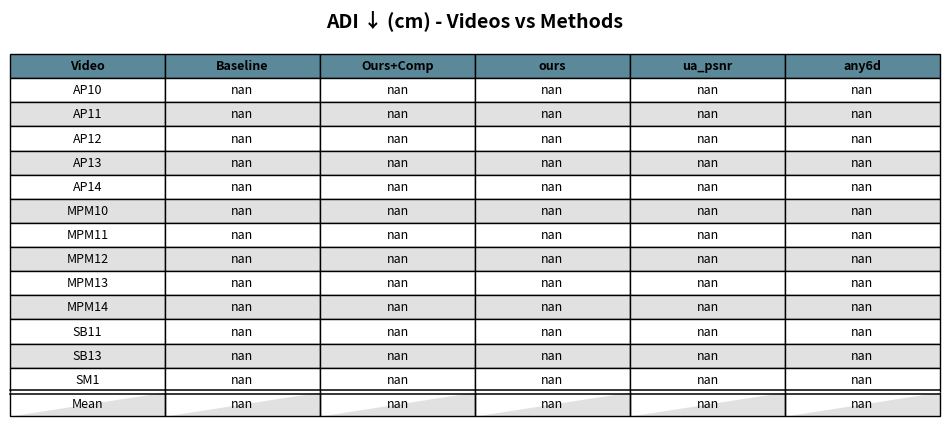
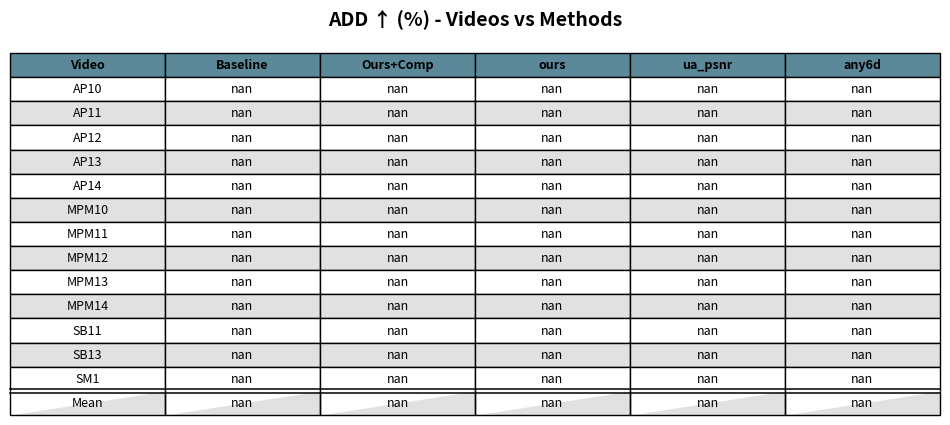
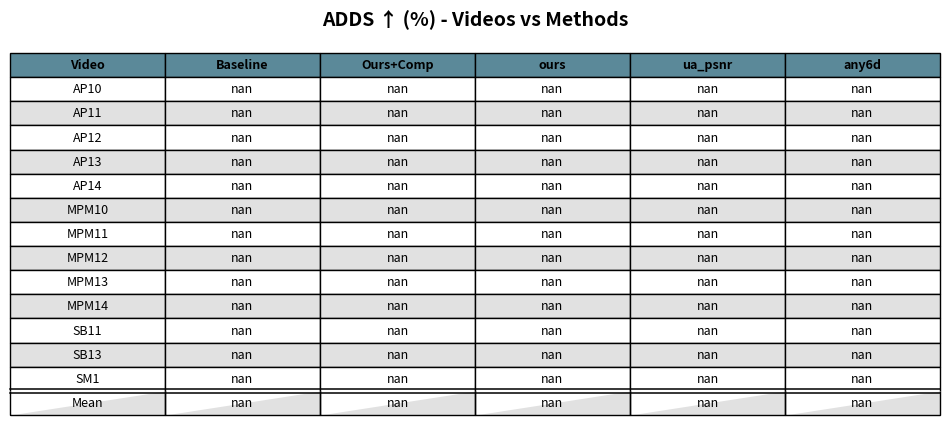
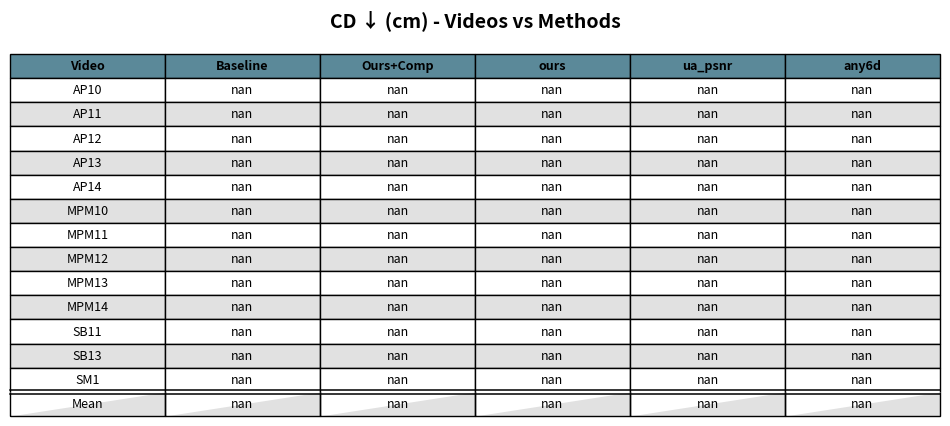
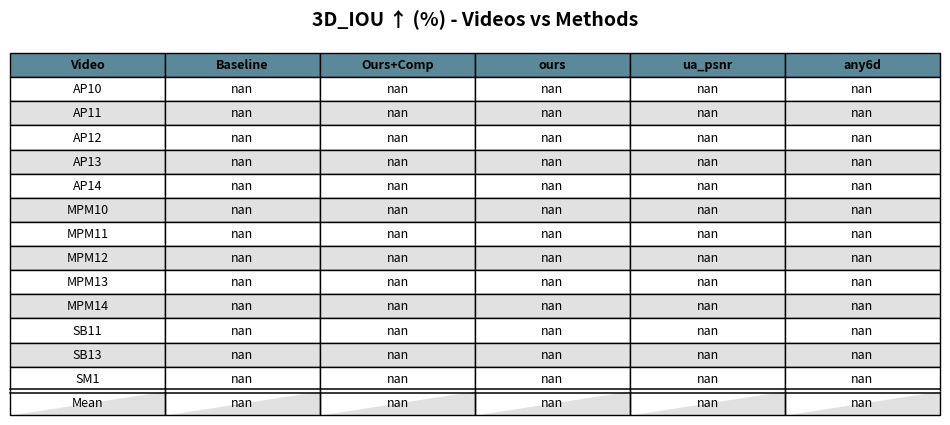

The script that saved these images, in order:
import json
import os
import matplotlib.pyplot as plt
import pandas as pd
import numpy as np

# Define metric properties: direction (↑ higher is better, ↓ lower is better) and units
METRIC_PROPERTIES = {
    'ADD': {'direction': '↑', 'unit': '%', 'higher_is_better': True},
    'ADDS': {'direction': '↑', 'unit': '%', 'higher_is_better': True},
    'ADI': {'direction': '↓', 'unit': 'cm', 'higher_is_better': False},
    '3D_IOU': {'direction': '↑', 'unit': '%', 'higher_is_better': True},
    'CD': {'direction': '↓', 'unit': 'cm', 'higher_is_better': False},
    '3D_IOU': {'direction': '↑', 'unit': '%', 'higher_is_better': True},
}

# Mapping from display metric name to JSON key (when they differ)
METRIC_JSON_KEY = {
    '3D_IOU': 'scale',
}

# Display names for methods
METHOD_DISPLAY_NAMES = {
    'fp': 'Baseline',
    'attach': 'Ours+Comp',
    'sam3d': 'ours',
    'ua': 'ua-pose',
    'any6d': 'any6d',
}

def rename_methods(df, is_flipped=False):
    """Rename method keys to display names in a DataFrame."""
    df = df.copy()
    if is_flipped:
        # Methods are columns
        df = df.rename(columns={k: v for k, v in METHOD_DISPLAY_NAMES.items() if k in df.columns})
    elif 'Method' in df.columns:
        df['Method'] = df['Method'].map(lambda x: METHOD_DISPLAY_NAMES.get(x, x))
    return df

def create_summary_table(df, csv_output_path, png_output_path, title, summary_metrics=None, current_metric=None, separate_fp=True, add_mean_median=True, is_flipped=False):
    """
    Create and save a summary table as both CSV and PNG with bold formatting for max values.
    FP method is renamed as 'Baseline' and placed at bottom with Mean and Median rows.

    Parameters:
    - df: DataFrame containing the data
    - csv_output_path: Full path for saving CSV file
    - png_output_path: Full path for saving PNG file
    - title: Title for the table plot
    - summary_metrics: List of metrics to check for max values
    - current_metric: The metric name for per-metric tables (used to determine best value direction)
    - separate_fp: Whether to separate FP row at the bottom (default: True)
    - add_mean_median: Whether to add Mean and Median rows (default: True)
    """
    # --- Save CSV with display names and asterisks on best values ---
    df_csv = rename_methods(df, is_flipped=is_flipped)
    # Determine best values and wrap in asterisks
    if is_flipped and 'Video' in df_csv.columns:
        method_cols = [col for col in df_csv.columns if col not in ['Video', 'Baseline']]
        higher_is_better = True
        if current_metric and current_metric in METRIC_PROPERTIES:
            higher_is_better = METRIC_PROPERTIES[current_metric]['higher_is_better']
        for row_idx in range(len(df_csv)):
            vals = {}
            for col in method_cols:
                v = pd.to_numeric(df_csv.iloc[row_idx][col], errors='coerce')
                if not np.isnan(v):
                    vals[col] = v
            if vals:
                best = max(vals.values()) if higher_is_better else min(vals.values())
                for col, v in vals.items():
                    if v == best:
                        df_csv.at[df_csv.index[row_idx], col] = f'*{v:.3f}*'
    elif 'Method' in df_csv.columns:
        metrics_cols = [col for col in df_csv.columns if col not in ['Method', 'Video']]
        for metric in metrics_cols:
            h = True
            if metric in METRIC_PROPERTIES:
                h = METRIC_PROPERTIES[metric]['higher_is_better']
            elif current_metric and current_metric in METRIC_PROPERTIES:
                h = METRIC_PROPERTIES[current_metric]['higher_is_better']
            else:
                h = False
            non_baseline = df_csv[df_csv['Method'] != 'Baseline']
            vals = pd.to_numeric(non_baseline[metric], errors='coerce')
            if not vals.isna().all():
                best = vals.max() if h else vals.min()
                for idx in non_baseline.index:
                    v = pd.to_numeric(df_csv.at[idx, metric], errors='coerce')
                    if not np.isnan(v) and v == best:
                        df_csv.at[idx, metric] = f'*{v:.3f}*'
    df_csv.to_csv(csv_output_path, index=False, float_format='%.3f')
    
    # Reorder dataframe for PNG
    df_display = rename_methods(df, is_flipped=is_flipped)
    if is_flipped:
        # Already renamed via rename_methods
        pass
    elif separate_fp and 'Method' in df_display.columns:
        fp_rows = df_display[df_display['Method'] == 'Baseline'].copy()
        other_rows = df_display[df_display['Method'] != 'Baseline'].copy()
        
        if not fp_rows.empty and not other_rows.empty:
            
            if add_mean_median:
                # Calculate mean and median for the 4 methods (excluding fp)
                mean_row = {'Method': 'Mean'}
                median_row = {'Method': 'Median'}
                
                for col in df_display.columns:
                    if col != 'Method':
                        values = pd.to_numeric(other_rows[col], errors='coerce')
                        mean_row[col] = np.nanmean(values)
                        median_row[col] = np.nanmedian(values)
                
                # Combine: other methods, then mean, median, baseline
                mean_df = pd.DataFrame([mean_row])
                median_df = pd.DataFrame([median_row])
                df_display = pd.concat([other_rows, mean_df, median_df, fp_rows], ignore_index=True)
            else:
                # Combine: other methods, then baseline (no mean/median)
                df_display = pd.concat([other_rows, fp_rows], ignore_index=True)

    fig, ax = plt.subplots(figsize=(12, max(3, len(df_display) * 0.3 + 0.5)))
    ax.axis('tight')
    ax.axis('off')

    # Add arrows and units to column labels
    formatted_col_labels = []
    for col in df_display.columns:
        if col in METRIC_PROPERTIES:
            props = METRIC_PROPERTIES[col]
            formatted_col_labels.append(f"{col} {props['direction']} ({props['unit']})")
        else:
            formatted_col_labels.append(col)

    # Round to 3 decimal places for display
    df_rounded = df_display.copy()
    for col in df_rounded.columns:
        if col not in ['Method', 'Video']:
            df_rounded[col] = df_rounded[col].apply(lambda x: f'{float(x):.3f}' if pd.notna(x) else x)

    table = ax.table(cellText=df_rounded.values,
                     colLabels=formatted_col_labels,
                     cellLoc='center',
                     loc='center',
                     bbox=[0, 0, 1, 1])

    table.auto_set_font_size(False)
    table.set_fontsize(9)
    table.scale(1, 2)

    # Header row (use Polimi blue)
    for i in range(len(df_display.columns)):
        table[(0, i)].set_facecolor('#5B8999')
        table[(0, i)].set_text_props(weight='bold', color='black')

    # Alternating row colors
    for i in range(1, len(df_display) + 1):
        for j in range(len(df_display.columns)):
            if i % 2 == 0:
                table[(i, j)].set_facecolor("#e1e1e1")

    # Add double line separator
    separator_position = None
    if is_flipped and 'Video' in df_display.columns:
        mean_idx = df_display[df_display['Video'] == 'Mean'].index
        if not mean_idx.empty:
            separator_position = mean_idx[0] + 1
    elif separate_fp and 'Method' in df_display.columns:
        mean_idx = df_display[df_display['Method'] == 'Mean'].index
        if not mean_idx.empty:
            separator_position = mean_idx[0] + 1

    if separator_position is not None:
        for j in range(len(df_display.columns)):
            table[(separator_position - 1, j)].visible_edges = 'TLR'
            table[(separator_position, j)].visible_edges = 'BLR'

        total_rows = len(df_display) + 1
        y_pos = (total_rows - separator_position) / total_rows

        line_spacing = 0.006
        ax.plot([0, 1], [y_pos + line_spacing, y_pos + line_spacing], 
                transform=ax.transAxes, color='black', linewidth=1.1, clip_on=False)
        ax.plot([0, 1], [y_pos - line_spacing, y_pos - line_spacing], 
                transform=ax.transAxes, color='black', linewidth=1.1, clip_on=False)




    # Bold best values
    if is_flipped:
        # Bold best method per row (across method columns, excluding Baseline)
        method_cols = [col for col in df_display.columns if col not in ['Video', METHOD_DISPLAY_NAMES.get('fp', 'Baseline')]]
        higher_is_better = True
        if current_metric and current_metric in METRIC_PROPERTIES:
            higher_is_better = METRIC_PROPERTIES[current_metric]['higher_is_better']

        for row_idx in range(len(df_display)):
            values = {}
            for col in method_cols:
                col_idx = list(df_display.columns).index(col)
                val = pd.to_numeric(df_display.iloc[row_idx][col], errors='coerce')
                if not np.isnan(val):
                    values[col_idx] = val

            if values:
                best_val = max(values.values()) if higher_is_better else min(values.values())
                for col_idx, val in values.items():
                    if val == best_val:
                        table[(row_idx + 1, col_idx)].set_text_props(weight='bold')
    else:
        # Bold maximum/minimum values for each metric (EXCLUDING fp/baseline, mean, median rows)
        metrics_to_check = summary_metrics if summary_metrics else [col for col in df_display.columns if col not in ['Method', 'Video']]

        if metrics_to_check:
            # Create a filtered dataframe excluding Baseline for finding best values
            if 'Method' in df_display.columns:
                df_filtered = df_display[(df_display['Method'] != 'Baseline') & (df_display['Method'] != '')]
            else:
                df_filtered = df_display[df_display.iloc[:, 0] != '']

            for metric in metrics_to_check:
                if metric in df_display.columns and not df_filtered.empty:
                    metric_col_idx = list(df_display.columns).index(metric)
                    values = df_filtered[metric].values

                    # Convert to numeric, handling any non-numeric values
                    values = pd.to_numeric(values, errors='coerce')

                    if not all(np.isnan(values)):
                        # Determine if higher is better
                        if metric in METRIC_PROPERTIES:
                            if METRIC_PROPERTIES[metric]['higher_is_better']:
                                best_val = np.nanmax(values)
                            else:
                                best_val = np.nanmin(values)
                        elif current_metric and current_metric in METRIC_PROPERTIES:
                            if METRIC_PROPERTIES[current_metric]['higher_is_better']:
                                best_val = np.nanmax(values)
                            else:
                                best_val = np.nanmin(values)
                        else:
                            best_val = np.nanmin(values)

                        # Find indices in filtered dataframe
                        filtered_indices = df_filtered[df_filtered[metric] == best_val].index.tolist()

                        # Bold those cells in the table
                        for orig_idx in filtered_indices:
                            table_row = list(df_display.index).index(orig_idx) + 1
                            table[(table_row, metric_col_idx)].set_text_props(weight='bold')

    plt.title(title, fontsize=14, fontweight='bold', pad=20)
    plt.savefig(png_output_path, dpi=150, bbox_inches='tight')
    plt.close()

def analyze_experiment_results(base_dir='./debug', output_dir='./debug/tables_output'):
    """
    Analyze experiment results and create summary tables comparing different methods.

    Creates:
    - Metric-specific tables (methods x videos) for each metric
    - Overall summary table with mean of means across all videos

    Parameters:
    - base_dir: Base directory containing method folders (default: './debug')
    - output_dir: Directory to save tables (default: './debug/tables_output')

    Returns:
    - DataFrame with overall summary of all methods and videos
    """
    # Clean output directory if it exists
    if os.path.exists(output_dir):
        import shutil
        shutil.rmtree(output_dir)
        print(f"✓ Cleaned output directory: {output_dir}")
    os.makedirs(output_dir, exist_ok=True)
    
    # Create subfolders for CSVs and PNGs
    csv_dir = os.path.join(output_dir, 'csv')
    png_dir = os.path.join(output_dir, 'png')
    os.makedirs(csv_dir, exist_ok=True)
    os.makedirs(png_dir, exist_ok=True)

    # Updated method order: ua before any6d
    methods = ['fp', 'attach', 'sam3d', 'ua_psnr', 'any6d']
    videos = ['AP10', 'AP11', 'AP12', 'AP13', 'AP14', 'MPM10', 'MPM11', 'MPM12', 'MPM13', 'MPM14', 'SB11', 'SB13', 'SM1']
    main_metrics = ['ADI']
    additional_metrics = ['ADD', 'ADDS', 'CD', '3D_IOU']
    summary_metrics = main_metrics + additional_metrics

    # Dictionary to store summary data
    summary_data = {}

    # Load all summary data
    for method in methods:
        summary_data[method] = {}
        for video in videos:
            summary_path = os.path.join(base_dir, method, video, 'evaluation_results', 'summary.json')
            if method in ['attach']:
                summary_path = os.path.join('./debug', method, video, 'evaluation_results', 'summary.json')

            if os.path.exists(summary_path):
                with open(summary_path, 'r') as f:
                    summary_data[method][video] = json.load(f)
            else:
                summary_data[method][video] = None

    # Create overall comparison data
    overall_data = []
    for video in videos:
        for method in methods:
            row = {'Video': video, 'Method': method}
            if summary_data[method][video]:
                for metric in summary_metrics:
                    json_key = METRIC_JSON_KEY.get(metric, metric)
                    if metric in additional_metrics:
                        row[metric] = summary_data[method][video].get(json_key, np.nan)
                    else:
                        metric_data = summary_data[method][video].get(json_key, {})
                        row[metric] = metric_data.get('mean', np.nan) if isinstance(metric_data, dict) else np.nan
            else:
                for metric in summary_metrics:
                    row[metric] = np.nan
            overall_data.append(row)

    overall_df = pd.DataFrame(overall_data)

    # Create averages table (exclude ADI and 3D_IOU, no Mean/Median rows)
    avg_metrics = [m for m in summary_metrics if m not in ['ADI', '3D_IOU']]
    mean_of_means_data = []
    for method in methods:
        row = {'Method': method}
        for metric in avg_metrics:
            metric_values = [overall_df[(overall_df['Method'] == method) & (overall_df['Video'] == video)][metric].values[0]
                           for video in videos if len(overall_df[(overall_df['Method'] == method) & (overall_df['Video'] == video)][metric].values) > 0]
            row[metric] = np.nanmean(metric_values) if metric_values else np.nan
        mean_of_means_data.append(row)

    mean_of_means_df = pd.DataFrame(mean_of_means_data)
    csv_path = os.path.join(csv_dir, 'overall_averages_table.csv')
    png_path = os.path.join(png_dir, 'overall_averages_table.png')
    create_summary_table(mean_of_means_df, csv_path, png_path, 'Average Across All Videos', 
                        summary_metrics=avg_metrics, separate_fp=True, add_mean_median=False)
    print(f"✓ Created overall averages table")

    # Create metric-specific tables (videos x methods) - flipped layout
    for metric in summary_metrics:
        metric_table_data = []
        for video in videos:
            row = {'Video': video}
            for method in methods:
                if summary_data[method][video]:
                    json_key = METRIC_JSON_KEY.get(metric, metric)
                    if metric in additional_metrics:
                        row[method] = summary_data[method][video].get(json_key, np.nan)
                    else:
                        metric_data = summary_data[method][video].get(json_key, {})
                        row[method] = metric_data.get('mean', np.nan) if isinstance(metric_data, dict) else np.nan
                else:
                    row[method] = np.nan
            metric_table_data.append(row)

        # Add Mean row (mean of each method across all videos)
        mean_row = {'Video': 'Mean'}
        for method in methods:
            method_values = [r[method] for r in metric_table_data]
            mean_row[method] = np.nanmean(method_values)
        metric_table_data.append(mean_row)

        metric_df = pd.DataFrame(metric_table_data)
        metric_filename = f'metric_table_{metric.replace("(", "").replace(")", "").replace("-", "_")}'
        csv_path = os.path.join(csv_dir, f'{metric_filename}.csv')
        png_path = os.path.join(png_dir, f'{metric_filename}.png')
        metric_title = f'{metric} {METRIC_PROPERTIES.get(metric, {}).get("direction", "")} ({METRIC_PROPERTIES.get(metric, {}).get("unit", "")}) - Videos vs Methods'
        create_summary_table(metric_df, csv_path, png_path, metric_title, 
                           summary_metrics=None, current_metric=metric, separate_fp=False, add_mean_median=False, is_flipped=True)
        print(f"✓ Created metric table for {metric}")

    return overall_df

# Usage example:
if __name__ == "__main__":
    results = analyze_experiment_results(base_dir='/Experiments/simonep01/Results', output_dir='./debug/tables_output')
    print("\n✓ All tables generated successfully!")
    print(f"✓ CSVs saved in: debug/tables_output/csv/")
    print(f"✓ PNGs saved in: debug/tables_output/png/")
